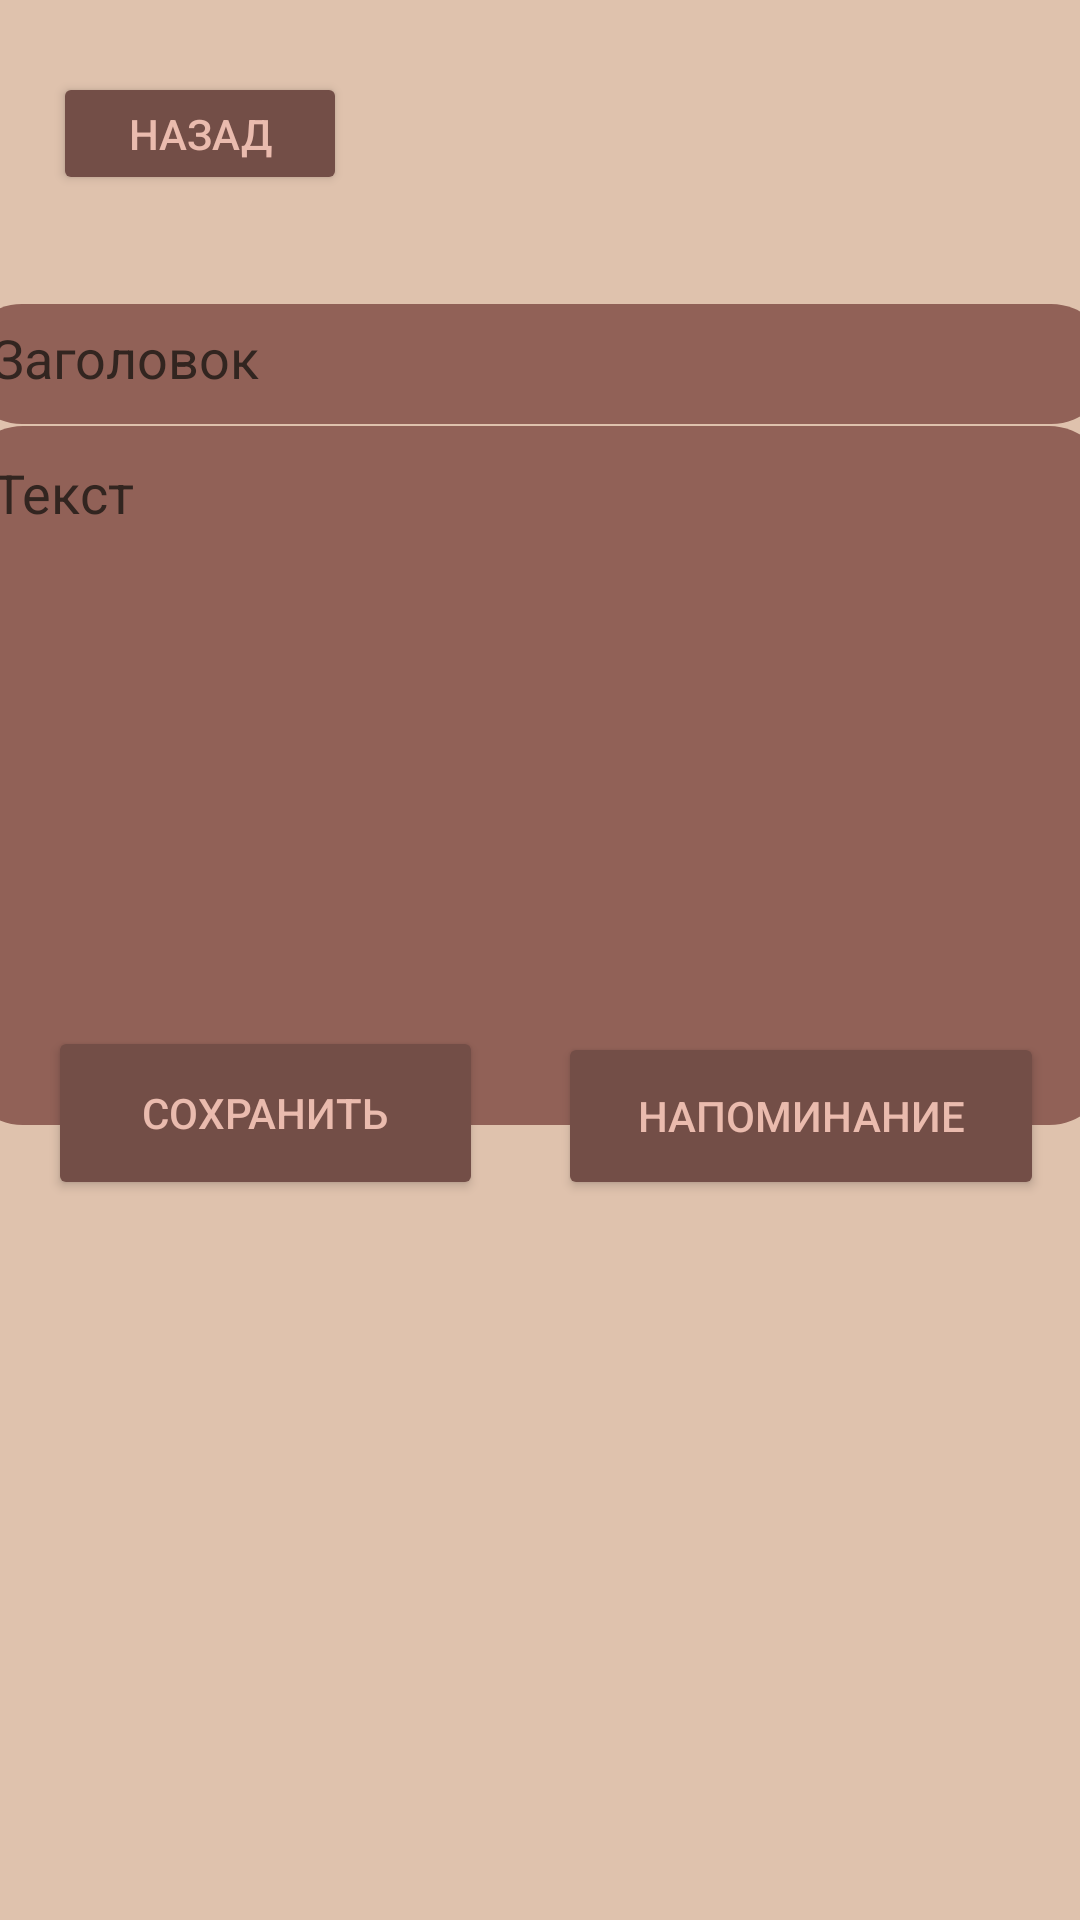

Android layout source for this screen:
<!-- AndroidManifest.xml: application theme Theme.MyApplication -->
<!-- res/layout/activity_add_note.xml -->
<?xml version="1.0" encoding="utf-8"?>
<androidx.constraintlayout.widget.ConstraintLayout xmlns:android="http://schemas.android.com/apk/res/android"
    xmlns:app="http://schemas.android.com/apk/res-auto"
    xmlns:tools="http://schemas.android.com/tools"
    android:layout_width="match_parent"
    android:layout_height="match_parent"
    android:background="#DFC2AD"
    tools:context=".AddNoteActivity">

    <EditText
        android:id="@+id/noteTitle"
        android:layout_width="383dp"
        android:layout_height="40dp"
        android:background="@drawable/background"
        android:hint="Заголовок"
        android:padding="10dp"
        android:textColor="#2B201B"
        android:textColorHint="#322520"
        app:layout_constraintBottom_toBottomOf="parent"
        app:layout_constraintEnd_toEndOf="parent"
        app:layout_constraintHorizontal_bias="0.571"
        app:layout_constraintStart_toStartOf="parent"
        app:layout_constraintTop_toTopOf="parent"
        app:layout_constraintVertical_bias="0.169" />

    <EditText
        android:id="@+id/noteText"
        android:layout_width="382dp"
        android:layout_height="233dp"
        android:background="@drawable/background"
        android:gravity="top"
        android:hint="Текст"
        android:padding="10dp"
        android:textColor="#2B201B"
        android:textColorHint="#322520"
        app:layout_constraintBottom_toBottomOf="parent"
        app:layout_constraintEnd_toEndOf="parent"
        app:layout_constraintHorizontal_bias="0.586"
        app:layout_constraintStart_toStartOf="parent"
        app:layout_constraintTop_toTopOf="parent"
        app:layout_constraintVertical_bias="0.349" />

    <Button
        android:id="@+id/buttonBack"
        android:layout_width="98dp"
        android:layout_height="41dp"
        android:layout_alignParentEnd="true"
        android:layout_alignParentRight="true"
        android:layout_alignParentBottom="true"
        android:layout_marginTop="24dp"
        android:backgroundTint="#734E47"
        android:text="Назад"
        android:textColor="#EABBAE"
        android:textSize="14sp"
        app:layout_constraintEnd_toEndOf="parent"
        app:layout_constraintHorizontal_bias="0.067"
        app:layout_constraintStart_toStartOf="parent"
        app:layout_constraintTop_toTopOf="parent" />

    <Button
        android:id="@+id/set_reminder_button"
        android:layout_width="162dp"
        android:layout_height="56dp"
        android:layout_gravity="end"
        android:layout_marginEnd="12dp"
        android:layout_marginRight="12dp"
        android:layout_marginBottom="240dp"
        android:backgroundTint="#734E47"
        android:text="Напоминание"
        android:textColor="#EABBAE"
        android:textSize="14sp"
        app:layout_constraintBottom_toBottomOf="parent"
        app:layout_constraintEnd_toEndOf="parent" />

    <Button
        android:id="@+id/saveNoteButton"
        android:layout_width="145dp"
        android:layout_height="58dp"
        android:layout_gravity="left"
        android:layout_marginStart="16dp"
        android:layout_marginLeft="16dp"
        android:layout_marginBottom="240dp"
        android:backgroundTint="#734E47"
        android:text="Сохранить"
        android:textColor="#EABBAE"
        app:layout_constraintBottom_toBottomOf="parent"
        app:layout_constraintStart_toStartOf="parent" />


</androidx.constraintlayout.widget.ConstraintLayout>
<!-- resources referenced by this layout -->
<resources>
  <!-- drawable background (drawable) -->
  <?xml version="1.0" encoding="utf-8"?>
  <selector xmlns:android="http://schemas.android.com/apk/res/android">
      <item>
          <shape android:shape="rectangle">
              <solid android:color="#916157"/>
              <corners android:radius="20dp"/>
          </shape>
      </item>
  </selector>
  <style name="Theme.MyApplication" parent="Theme.MaterialComponents.DayNight.DarkActionBar">
          
          <item name="colorPrimary">@color/purple_500</item>
          <item name="colorOnPrimary">@color/white</item>
          
          <item name="colorSecondary">@color/teal_200</item>
          <item name="colorSecondaryVariant">@color/teal_700</item>
          <item name="colorOnSecondary">@color/black</item>
          
      </style>
  <color name="purple_500">#71483E</color>
  <color name="white">#FFFFFFFF</color>
  <color name="teal_200">#FF03DAC5</color>
  <color name="teal_700">#FF018786</color>
  <color name="black">#FF000000</color>
</resources>
